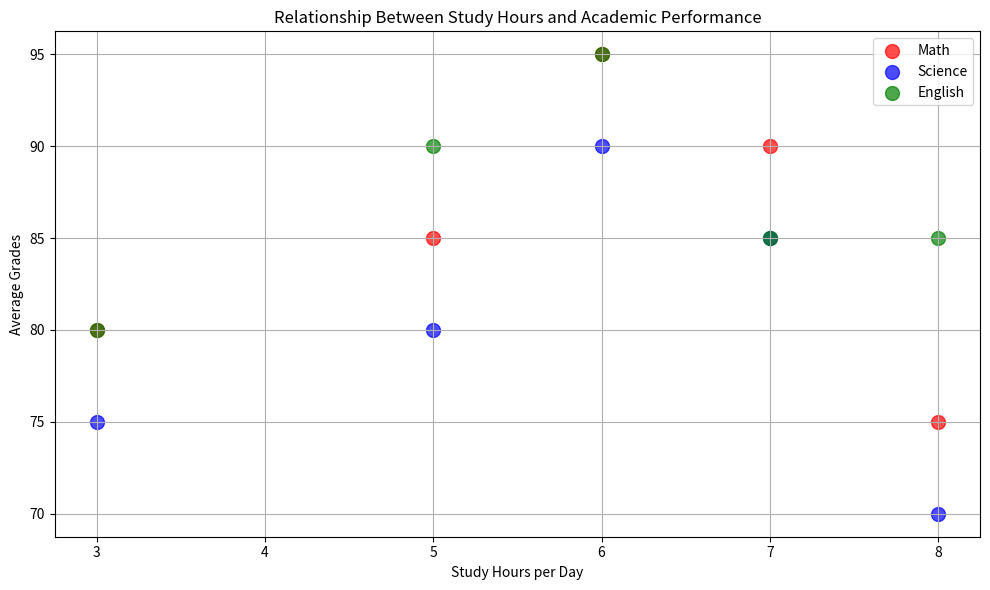

Reproduce this figure in Python.
# -*- coding: utf-8 -*-
"""
Created on Tue Mar 26 00:55:48 2024

@author: mural
"""

import matplotlib.pyplot as plt

# Sample student data
students = ['Alice', 'Bob', 'Charlie', 'David', 'Eve']
study_hours = [5, 7, 3, 8, 6]  # Hours of study per day
math_grades = [85, 90, 80, 75, 95]
science_grades = [80, 85, 75, 70, 90]
english_grades = [90, 85, 80, 85, 95]

# Plotting the data
plt.figure(figsize=(10, 6))

plt.scatter(study_hours, math_grades, label='Math', color='red', s=100, alpha=0.7)
plt.scatter(study_hours, science_grades, label='Science', color='blue', s=100, alpha=0.7)
plt.scatter(study_hours, english_grades, label='English', color='green', s=100, alpha=0.7)

plt.xlabel('Study Hours per Day')
plt.ylabel('Average Grades')
plt.title('Relationship Between Study Hours and Academic Performance')
plt.legend()
plt.grid(True)
plt.tight_layout()
plt.show()